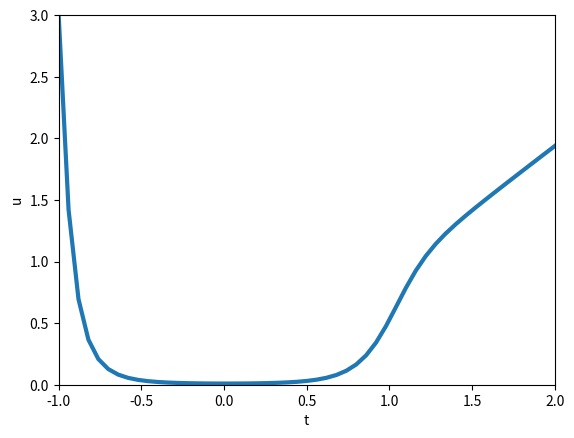

This figure's Python source:
import numpy as np
import matplotlib.pyplot as plt

eps = 0.1


def f(u, t):
    return (1 / eps) * u * (t - u)


def f_u(u, t):
    return (1 / eps) * (t - 2 * u)


def example(u_0, t_0, T, M):
    tau = (T - t_0) / M
    m: int

    t = np.linspace(t_0, T, M + 1)
    u = np.zeros(M + 1);
    u[0] = u_0

    for m in range(M):
        w_1 = f(u[m], (t[m + 1] + t[m]) / 2) / (1 - ((1 + 1j) / 2) * (t[m + 1] - t[m]) * f_u(u[m], t[m]))
        u[m + 1] = u[m] + (t[m + 1] - t[m]) * w_1.real
        print(u[m])

    plt.plot(t, u, linewidth=3.0)
    plt.axis([-1, 2, 0, 3])
    plt.xlabel('t')
    plt.ylabel('u')
    plt.show()


example( 3, -1, 2, 50)
